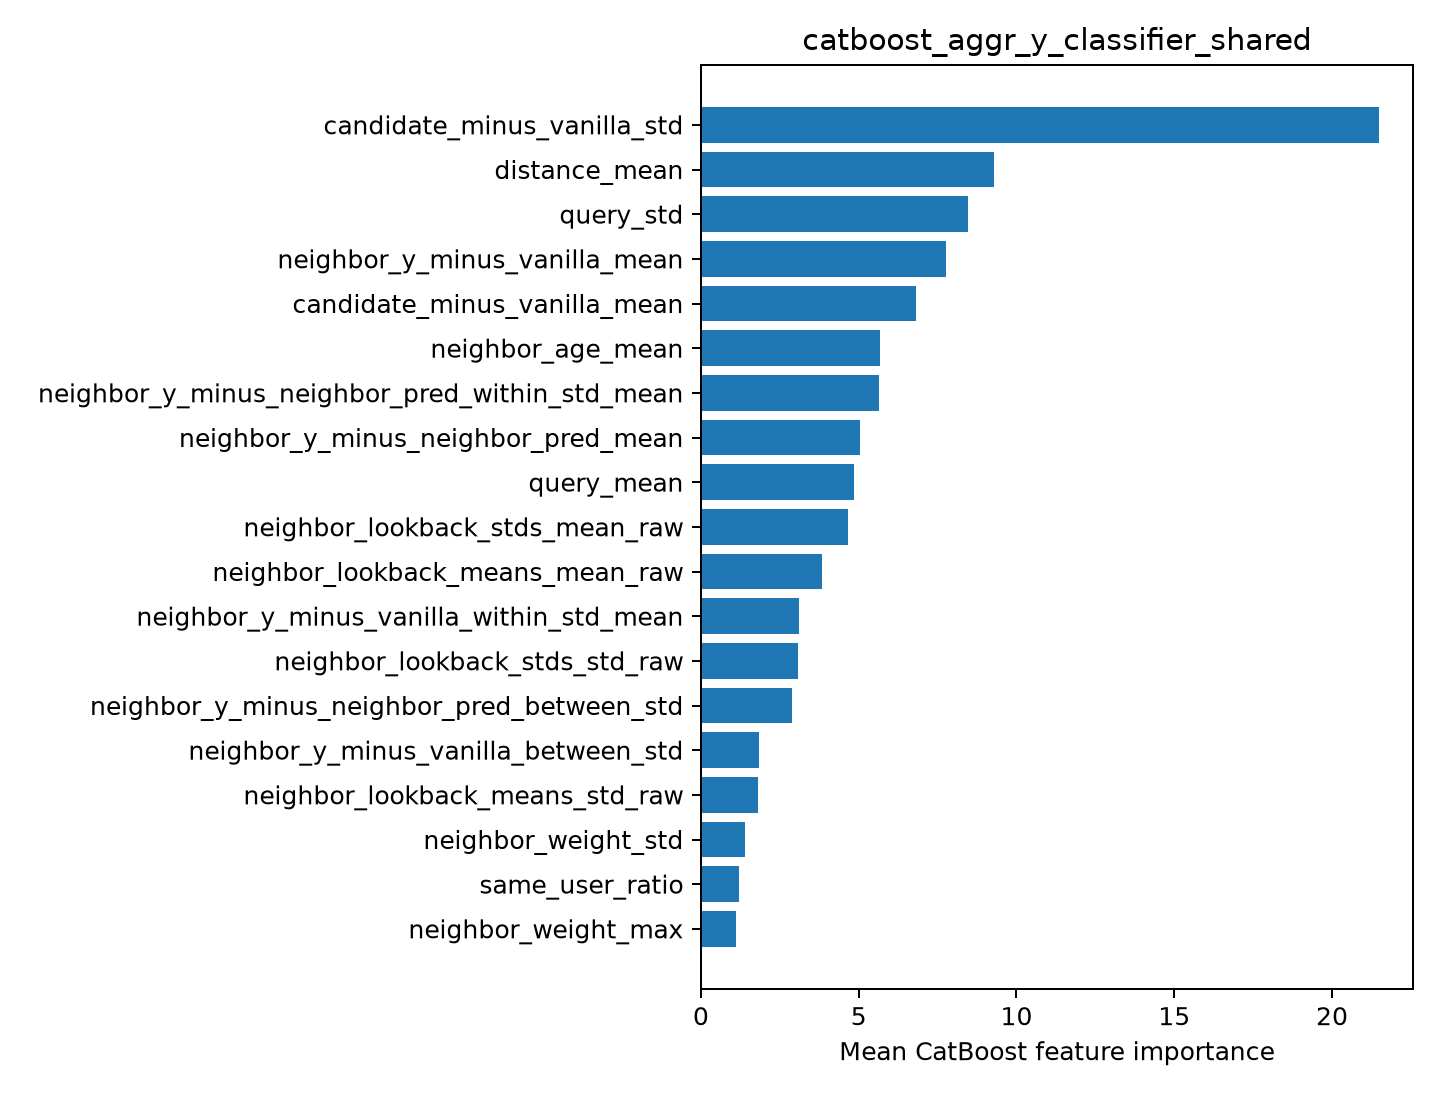

Source data for this figure (header and first rows):
feature, importance
candidate_minus_vanilla_std, 21.49
distance_mean, 9.301
query_std, 8.47
neighbor_y_minus_vanilla_mean, 7.781
candidate_minus_vanilla_mean, 6.802
neighbor_age_mean, 5.676
neighbor_y_minus_neighbor_pred_within_st…, 5.642
neighbor_y_minus_neighbor_pred_mean, 5.044
query_mean, 4.864
neighbor_lookback_stds_mean_raw, 4.666
neighbor_lookback_means_mean_raw, 3.837
neighbor_y_minus_vanilla_within_std_mean, 3.096
neighbor_lookback_stds_std_raw, 3.087
neighbor_y_minus_neighbor_pred_between_s…, 2.872
neighbor_y_minus_vanilla_between_std, 1.845
neighbor_lookback_means_std_raw, 1.823
neighbor_weight_std, 1.393
same_user_ratio, 1.2
neighbor_weight_max, 1.109
